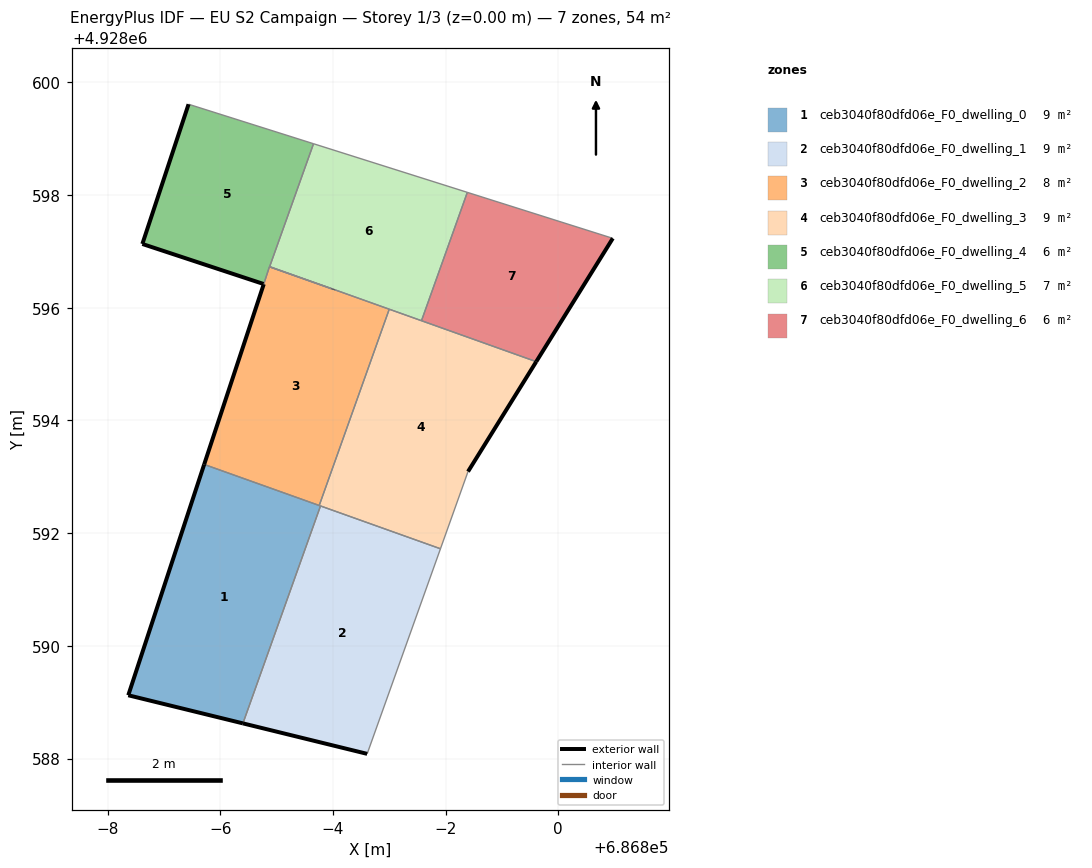
=== STOREY PLAN SPEC (per zone: floor XY polygon, exterior-wall plan segments, windows/doors) ===
zone 1: ceb3040f80dfd06e_F0_dwelling_0  (9.0 m²)
  floor: (686794.40, 4928588.62) (686795.78, 4928592.48) (686793.71, 4928593.22) (686792.37, 4928589.12)
  exterior wall: (686794.40, 4928588.62) – (686792.37, 4928589.12)  [2.1 m]
  exterior wall: (686792.37, 4928589.12) – (686793.71, 4928593.22)  [4.3 m]
  interior walls: 3
zone 2: ceb3040f80dfd06e_F0_dwelling_1  (9.0 m²)
  floor: (686796.61, 4928588.08) (686797.91, 4928591.72) (686795.78, 4928592.48) (686794.40, 4928588.62)
  exterior wall: (686796.61, 4928588.08) – (686794.40, 4928588.62)  [2.3 m]
  interior walls: 3
zone 3: ceb3040f80dfd06e_F0_dwelling_2  (8.2 m²)
  floor: (686795.76, 4928592.49) (686797.00, 4928595.97) (686796.01, 4928596.33) (686794.87, 4928596.73) (686794.77, 4928596.42) (686793.71, 4928593.22)
  exterior wall: (686793.71, 4928593.22) – (686794.77, 4928596.42)  [3.4 m]
  interior walls: 7
zone 4: ceb3040f80dfd06e_F0_dwelling_3  (9.0 m²)
  floor: (686797.91, 4928591.72) (686798.40, 4928593.09) (686799.61, 4928595.04) (686797.00, 4928595.97) (686795.76, 4928592.49)
  exterior wall: (686799.61, 4928595.04) – (686798.40, 4928593.09)  [2.3 m]
  interior walls: 6
zone 5: ceb3040f80dfd06e_F0_dwelling_4  (6.0 m²)
  floor: (686794.87, 4928596.73) (686795.66, 4928598.91) (686793.44, 4928599.61) (686792.62, 4928597.13) (686794.77, 4928596.42)
  exterior wall: (686796.00, 4928596.33) – (686796.01, 4928596.33)  [0.0 m]
  exterior wall: (686794.77, 4928596.42) – (686794.77, 4928596.42)  [0.0 m]
  exterior wall: (686794.77, 4928596.42) – (686792.62, 4928597.13)  [2.3 m]
  exterior wall: (686792.62, 4928597.13) – (686793.44, 4928599.61)  [2.6 m]
  interior walls: 7
zone 6: ceb3040f80dfd06e_F0_dwelling_5  (6.8 m²)
  floor: (686797.57, 4928595.77) (686798.39, 4928598.05) (686795.66, 4928598.91) (686794.88, 4928596.73)
  interior walls: 6
zone 7: ceb3040f80dfd06e_F0_dwelling_6  (6.0 m²)
  floor: (686799.61, 4928595.04) (686800.97, 4928597.23) (686798.39, 4928598.05) (686797.57, 4928595.77)
  exterior wall: (686800.97, 4928597.23) – (686799.61, 4928595.04)  [2.6 m]
  interior walls: 3

=== DERIVED (storey summary) ===
Building: EU S2 Campaign
Storey: 1 of 3  (floor level z = 0.00 m)
Storey gross floor area: 54.0 m²
Zones on this storey: 7
  - ceb3040f80dfd06e_F0_dwelling_0: floor 9.0 m²; exterior wall 6.4 m (19.2 m²); WWR 0.0%
  - ceb3040f80dfd06e_F0_dwelling_1: floor 9.0 m²; exterior wall 2.3 m (6.8 m²); WWR 0.0%
  - ceb3040f80dfd06e_F0_dwelling_2: floor 8.2 m²; exterior wall 3.4 m (10.1 m²); WWR 0.0%
  - ceb3040f80dfd06e_F0_dwelling_3: floor 9.0 m²; exterior wall 2.3 m (6.9 m²); WWR 0.0%
  - ceb3040f80dfd06e_F0_dwelling_4: floor 6.0 m²; exterior wall 4.9 m (14.6 m²); WWR 0.0%
  - ceb3040f80dfd06e_F0_dwelling_5: floor 6.8 m²
  - ceb3040f80dfd06e_F0_dwelling_6: floor 6.0 m²; exterior wall 2.6 m (7.7 m²); WWR 0.0%
Zone adjacency (shared interzone walls):
  - ceb3040f80dfd06e_F0_dwelling_0 ↔ ceb3040f80dfd06e_F0_dwelling_1
  - ceb3040f80dfd06e_F0_dwelling_0 ↔ ceb3040f80dfd06e_F0_dwelling_2
  - ceb3040f80dfd06e_F0_dwelling_0 ↔ ceb3040f80dfd06e_F0_dwelling_3
  - ceb3040f80dfd06e_F0_dwelling_1 ↔ ceb3040f80dfd06e_F0_dwelling_3
  - ceb3040f80dfd06e_F0_dwelling_2 ↔ ceb3040f80dfd06e_F0_dwelling_3
  - ceb3040f80dfd06e_F0_dwelling_2 ↔ ceb3040f80dfd06e_F0_dwelling_4
  - ceb3040f80dfd06e_F0_dwelling_2 ↔ ceb3040f80dfd06e_F0_dwelling_5
  - ceb3040f80dfd06e_F0_dwelling_3 ↔ ceb3040f80dfd06e_F0_dwelling_5
  - ceb3040f80dfd06e_F0_dwelling_3 ↔ ceb3040f80dfd06e_F0_dwelling_6
  - ceb3040f80dfd06e_F0_dwelling_4 ↔ ceb3040f80dfd06e_F0_dwelling_5
  - ceb3040f80dfd06e_F0_dwelling_5 ↔ ceb3040f80dfd06e_F0_dwelling_6